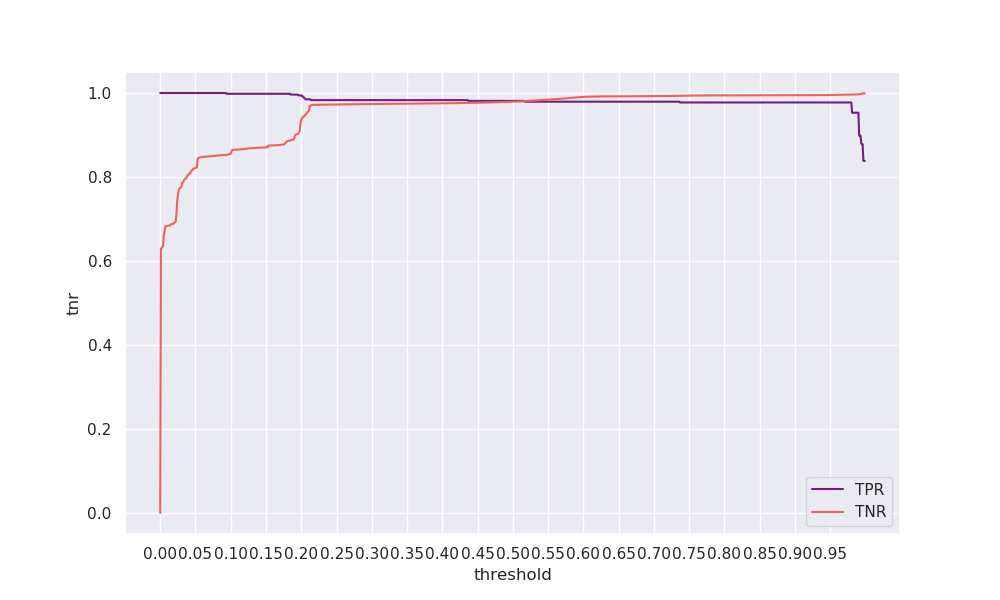

The table this chart was drawn from, first rows:
threshold, tpr, tnr, geometric_mean, arithmetic_mean
0.0, 1.0, 0.0, 0.0, 0.5
0.001, 1.0, 0.6291, 0.7932, 0.8146
0.002, 1.0, 0.6307, 0.7942, 0.8154
0.003, 1.0, 0.6337, 0.7961, 0.8168
0.004, 1.0, 0.6352, 0.797, 0.8176
0.005, 1.0, 0.6607, 0.8128, 0.8304
0.006, 1.0, 0.6677, 0.8171, 0.8339
0.007, 1.0, 0.6815, 0.8255, 0.8407
0.008, 1.0, 0.6826, 0.8262, 0.8413
0.009, 1.0, 0.6831, 0.8265, 0.8416
0.01, 1.0, 0.6834, 0.8267, 0.8417
0.011, 1.0, 0.6839, 0.827, 0.842
0.012, 1.0, 0.6843, 0.8272, 0.8422
0.013, 1.0, 0.6845, 0.8274, 0.8423
0.014, 1.0, 0.6847, 0.8275, 0.8423
0.015, 1.0, 0.6875, 0.8292, 0.8438
0.016, 1.0, 0.6879, 0.8294, 0.8439
0.017, 1.0, 0.688, 0.8295, 0.844
0.018, 1.0, 0.6883, 0.8296, 0.8441
0.019, 1.0, 0.6891, 0.8301, 0.8445
0.02, 1.0, 0.6912, 0.8314, 0.8456
0.021, 1.0, 0.6925, 0.8322, 0.8463
0.022, 1.0, 0.6939, 0.833, 0.847
0.023, 1.0, 0.7109, 0.8432, 0.8555
0.024, 1.0, 0.7418, 0.8613, 0.8709
0.025, 1.0, 0.7553, 0.8691, 0.8777
0.026, 1.0, 0.7655, 0.8749, 0.8828
0.027, 1.0, 0.7723, 0.8788, 0.8862
0.028, 1.0, 0.7735, 0.8795, 0.8868
0.029, 1.0, 0.7749, 0.8803, 0.8875
0.03, 1.0, 0.776, 0.8809, 0.888
0.031, 1.0, 0.7864, 0.8868, 0.8932
0.032, 1.0, 0.7872, 0.8872, 0.8936
0.033, 1.0, 0.7892, 0.8883, 0.8946
0.034, 1.0, 0.7932, 0.8906, 0.8966
0.035, 1.0, 0.7953, 0.8918, 0.8976
0.036, 1.0, 0.7968, 0.8926, 0.8984
0.037, 1.0, 0.7974, 0.893, 0.8987
0.038, 1.0, 0.8013, 0.8952, 0.9007
0.039, 1.0, 0.8043, 0.8968, 0.9021
0.04, 1.0, 0.8058, 0.8977, 0.9029
0.041, 1.0, 0.8073, 0.8985, 0.9037
0.042, 1.0, 0.8095, 0.8997, 0.9048
0.043, 1.0, 0.8102, 0.9001, 0.9051
0.044, 1.0, 0.8148, 0.9027, 0.9074
0.045, 1.0, 0.8155, 0.903, 0.9077
0.046, 1.0, 0.8179, 0.9044, 0.9089
0.047, 1.0, 0.8193, 0.9052, 0.9097
0.048, 1.0, 0.8205, 0.9058, 0.9102
0.049, 1.0, 0.821, 0.9061, 0.9105
0.05, 1.0, 0.8219, 0.9066, 0.911
0.051, 1.0, 0.8225, 0.9069, 0.9112
0.052, 1.0, 0.8228, 0.9071, 0.9114
0.053, 1.0, 0.8439, 0.9187, 0.922
0.054, 1.0, 0.8454, 0.9194, 0.9227
0.055, 1.0, 0.846, 0.9198, 0.923
0.056, 1.0, 0.8465, 0.9201, 0.9233
0.057, 1.0, 0.8468, 0.9202, 0.9234
0.058, 1.0, 0.8472, 0.9204, 0.9236
0.059, 1.0, 0.8474, 0.9205, 0.9237
... 940 more rows
